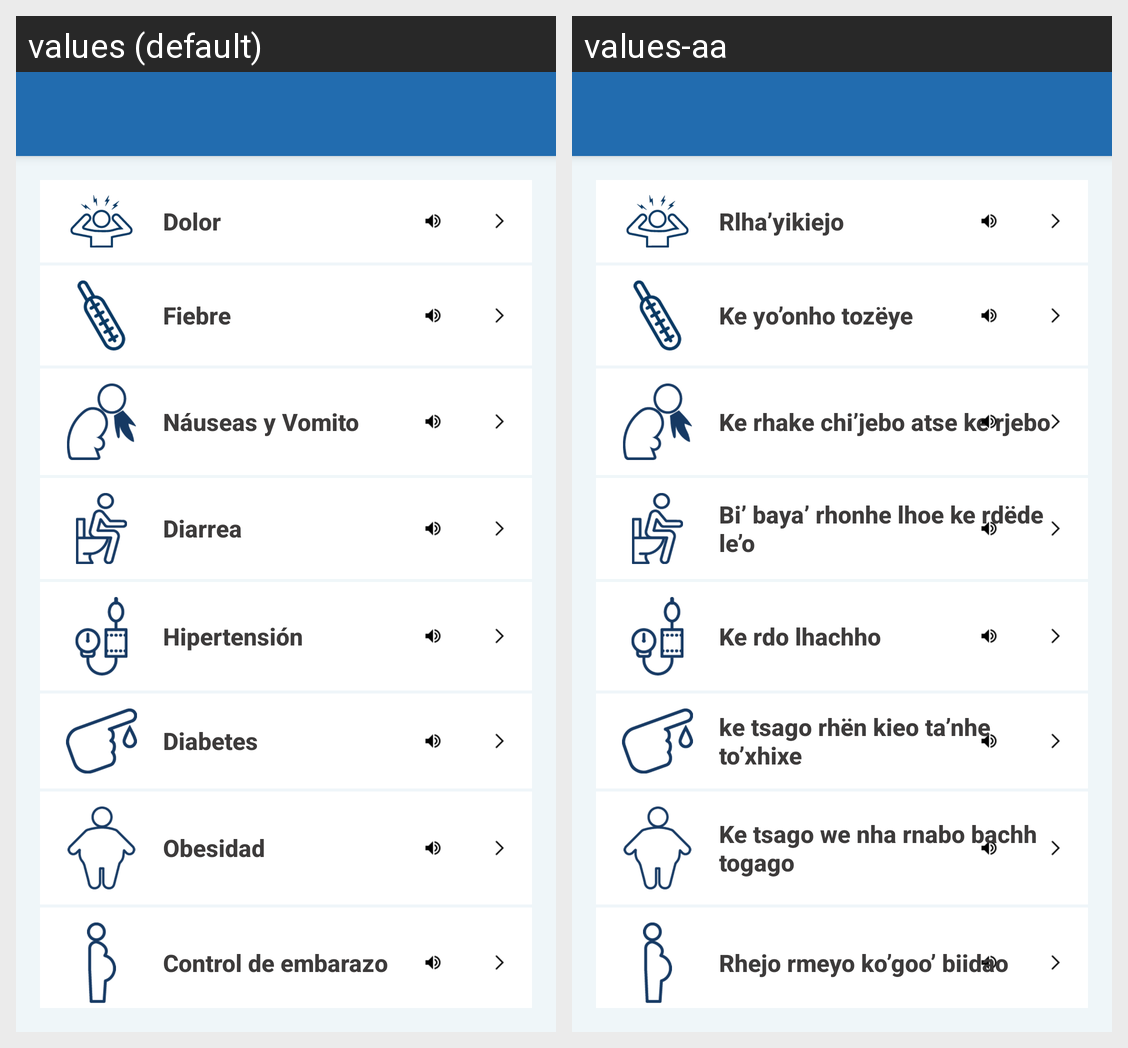

This grid shows one Android layout under two languages. Give, for every string resource on the screen, its name, the default text and each shown locale's text.
Android screen res/layout/activity_consulta.xml rendered under 2 locales, left to right: values (default), values-aa. Device: Nexus 5 (rendered at 1080×1920; each locale shown at half size, 540×960, under a caption strip naming it); theme AppTheme.
Strings drawn on this screen, with the default value and each locale's value (text and hints the layout hard-codes, and strings that could not be matched under every locale, appear in the picture but are not listed):

dolor
  values: Dolor
  values-aa: Rlha’yikiejo

fiebre
  values: Fiebre
  values-aa: Ke yo’onho tozëye

nau_vom
  values: Náuseas y Vomito
  values-aa: Ke rhake chi’jebo atse ke rjebo

diarrea
  values: Diarrea
  values-aa: Bi’ baya’ rhonhe lhoe ke rdëde le’o

hipertension
  values: Hipertensión
  values-aa: Ke rdo lhachho

diabetes
  values: Diabetes
  values-aa: ke tsago rhën kieo ta’nhe to’xhixe

obesidad
  values: Obesidad
  values-aa: Ke tsago we nha rnabo bachh togago

embarazo
  values: Control de embarazo
  values-aa: Rhejo rmeyo ko’goo’ biidao
